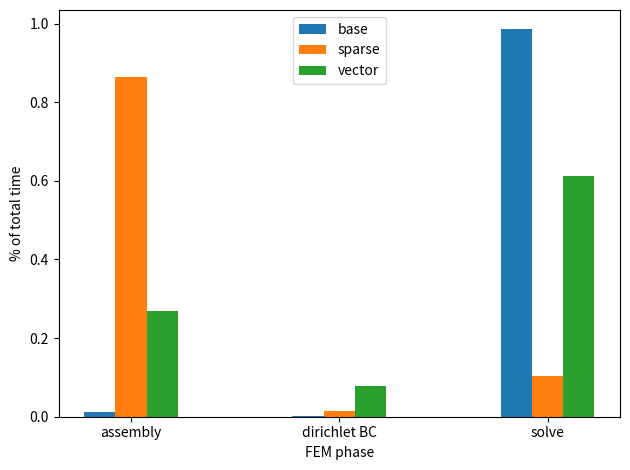

Python code for this plot:
import numpy as np
import matplotlib.pyplot as plt
import matplotlib as mpl

# assembly_pct_time = [2.449/185.247, 2.201/2.547, 0.119/0.441]
# dirichletBC_pct_time = [0.232/185.427, 0.036/2.547, 0.035/0.441]
# solve_pct_time = [182.686/185.427, 0.261/2.547, 0.270/0.441]


# mpl.style.use("seaborn")

labels = ["assembly", "dirichlet BC", "solve"]

base_pct = [2.449/185.247, 0.232/185.427, 182.686/185.427]
sparse_pct = [2.201/2.547, 0.036/2.547, 0.261/2.547]
vector_pct = [0.119/0.441, 0.035/0.441, 0.270/0.441]


x = np.arange(len(labels))  # label locations
width = 0.15  # width of the bars

fig, ax = plt.subplots()
rects1 = ax.bar(x - width, base_pct, width, label="base")
rects2 = ax.bar(x, sparse_pct, width, label="sparse")
rects3 = ax.bar(x + width, vector_pct, width, label="vector")

ax.set_ylabel("% of total time")
ax.set_xlabel("FEM phase")
ax.set_xticks(x)
ax.set_xticklabels(labels)
# ax.grid(axis="y")
ax.legend()

fig.tight_layout()

plt.show()